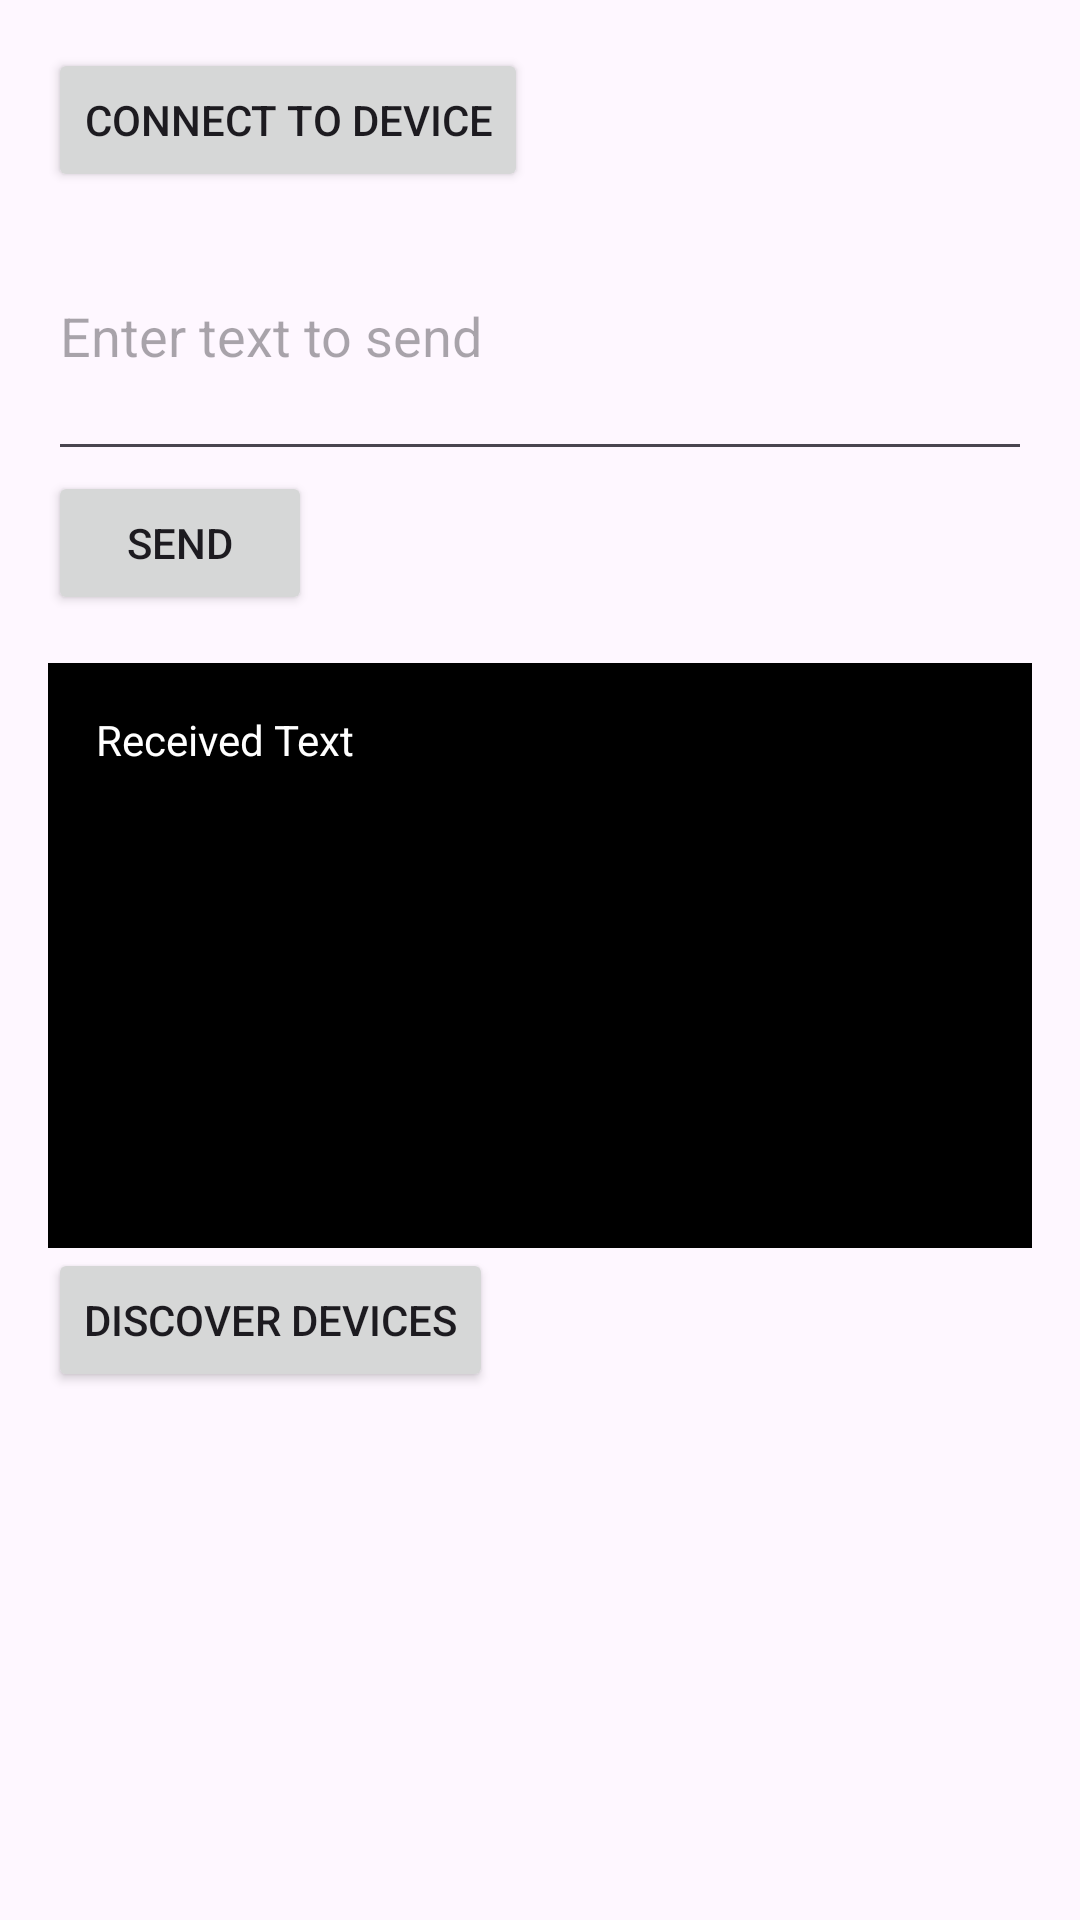

Produce the Android XML layout that renders to this screen, including the resource entries it uses.
<!-- AndroidManifest.xml: application theme Theme.GripTrainerApp -->
<!-- res/layout/activity_bluetooth_le_test.xml -->
<?xml version="1.0" encoding="utf-8"?>
<LinearLayout xmlns:android="http://schemas.android.com/apk/res/android"
    android:layout_width="match_parent"
    android:layout_height="match_parent"
    android:orientation="vertical"
    android:padding="16dp">

    <Button
        android:id="@+id/buttonConnect"
        android:layout_width="wrap_content"
        android:layout_height="wrap_content"
        android:text="Connect to Device" />

    <EditText
        android:id="@+id/editTextSend"
        android:layout_width="match_parent"
        android:layout_height="93dp"
        android:autofillHints=""
        android:hint="Enter text to send"
        android:inputType="text" />

    <Button
        android:id="@+id/buttonSend"
        android:layout_width="wrap_content"
        android:layout_height="wrap_content"
        android:text="Send" />

    <TextView
        android:id="@+id/textViewReceive"
        android:layout_width="match_parent"
        android:layout_height="195dp"
        android:layout_marginTop="16dp"
        android:textColor="@color/white"
        android:background="@android:color/black"
        android:padding="16dp"
        android:text="Received Text" />

    <Button
        android:id="@+id/buttonDiscoverDevices"
        android:layout_width="wrap_content"
        android:layout_height="wrap_content"
        android:text="Discover Devices" />
    <ListView
        android:id="@+id/deviceListView"
        android:layout_width="match_parent"
        android:layout_height="144dp" />


</LinearLayout>
<!-- resources referenced by this layout -->
<resources>
  <color name="white">#FFFFFFFF</color>
  <style name="Theme.GripTrainerApp" parent="Base.Theme.GripTrainerApp" />
  <style name="Base.Theme.GripTrainerApp" parent="Theme.Material3.DayNight.NoActionBar">
          
          
      </style>
</resources>
